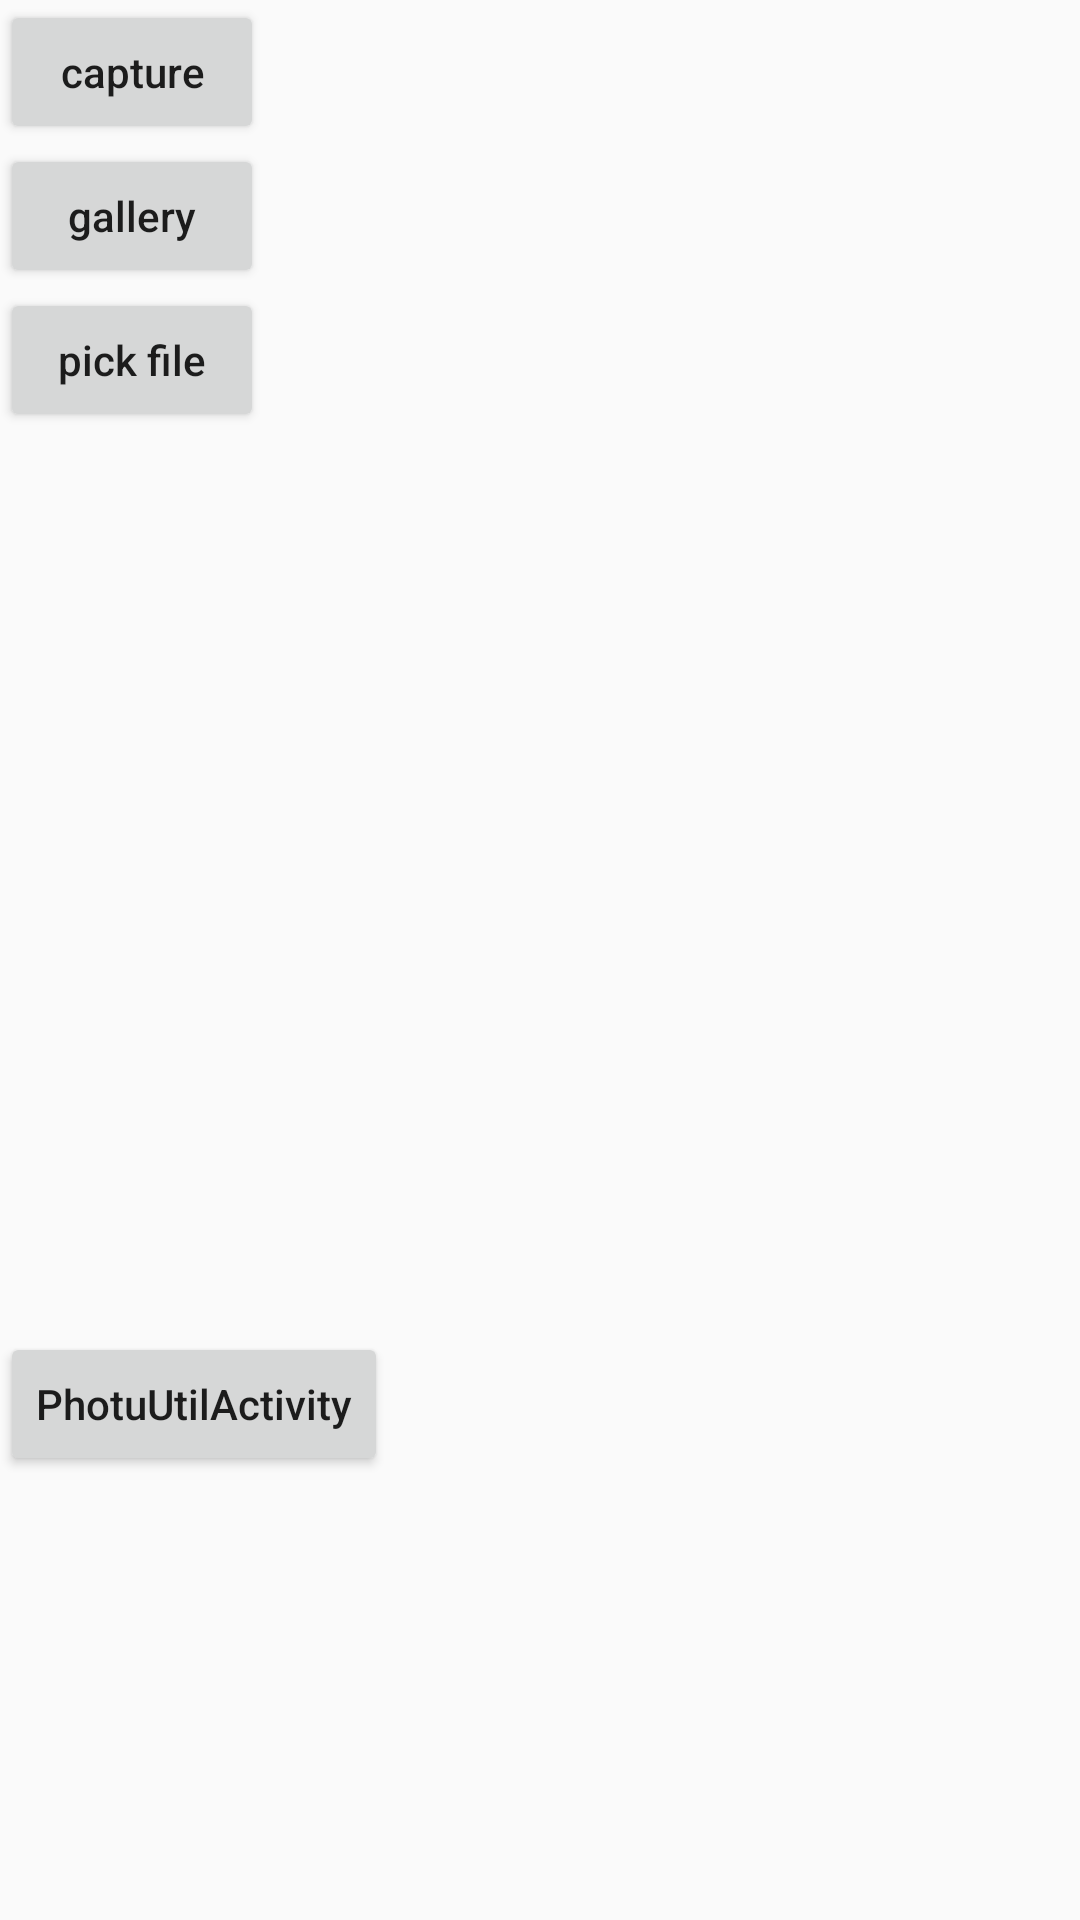

Produce the Android XML layout that renders to this screen, including the resource entries it uses.
<!-- AndroidManifest.xml: application theme Theme.AppCompat.Light.NoActionBar -->
<!-- res/layout/activity_picture.xml -->
<?xml version="1.0" encoding="utf-8"?>
<LinearLayout xmlns:android="http://schemas.android.com/apk/res/android"
    xmlns:app="http://schemas.android.com/apk/res-auto"
    xmlns:tools="http://schemas.android.com/tools"
    android:layout_width="match_parent"
    android:layout_height="match_parent"
    android:orientation="vertical"
    tools:context=".picture.CamaraActivity">

    <Button
        android:id="@+id/btn_capture"
        android:layout_width="wrap_content"
        android:layout_height="wrap_content"
        android:text="@string/capture"
        android:textAllCaps="false" />

    <Button
        android:id="@+id/btn_gallery"
        android:layout_width="wrap_content"
        android:layout_height="wrap_content"
        android:text="@string/gallery"
        android:textAllCaps="false" />

    <Button
        android:id="@+id/btn_file"
        android:layout_width="wrap_content"
        android:layout_height="wrap_content"
        android:text="@string/pick_file"
        android:textAllCaps="false" />

    <ImageView
        android:id="@+id/img_capture"
        android:layout_width="@dimen/dp_300"
        android:layout_height="@dimen/dp_300" />

    <Button
        android:id="@+id/btn_photo_util_activity"
        android:layout_width="wrap_content"
        android:layout_height="wrap_content"
        android:text="PhotuUtilActivity"
        android:textAllCaps="false" />
</LinearLayout>
<!-- resources referenced by this layout -->
<resources>
  <dimen name="dp_300">300dp</dimen>
  <string name="capture">capture</string>
  <string name="gallery">gallery</string>
  <string name="pick_file">pick file</string>
</resources>
